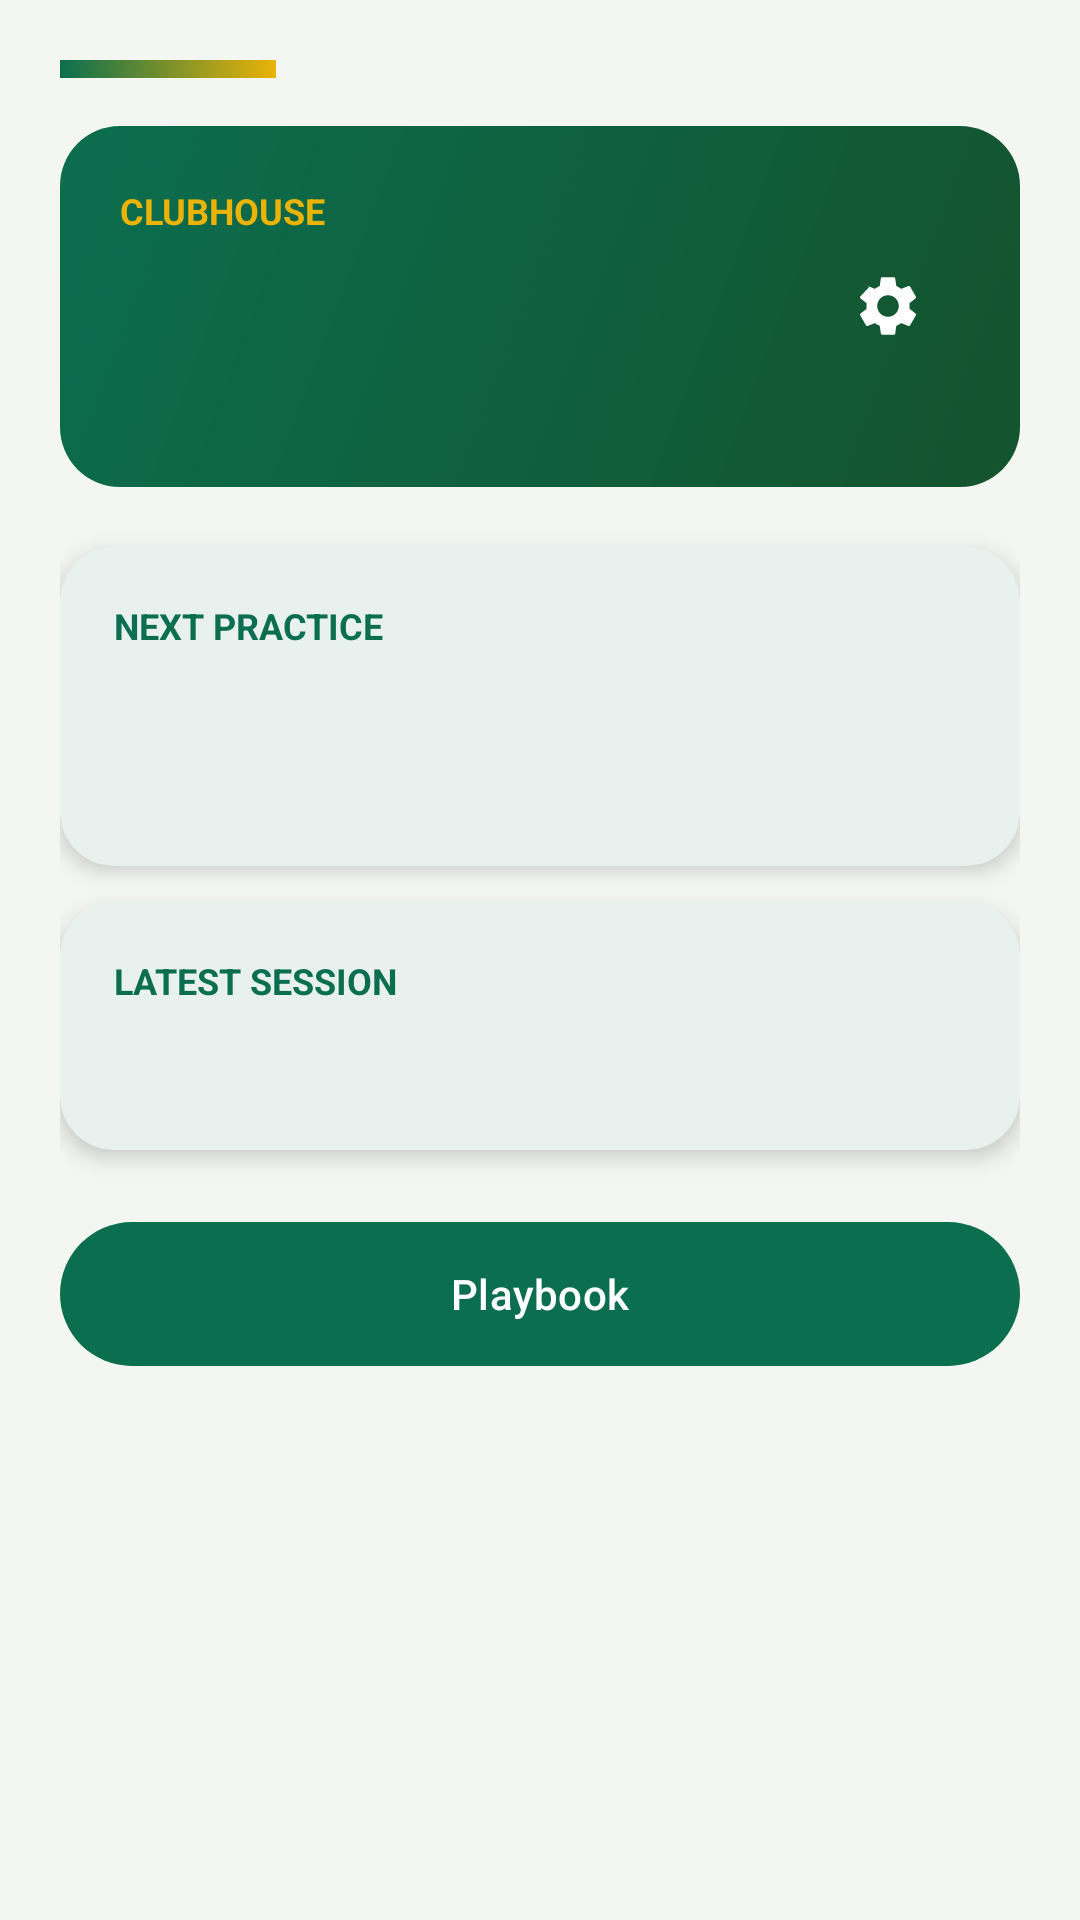

Android layout source for this screen:
<!-- AndroidManifest.xml: application theme Theme.Prog7314_Part2 -->
<!-- res/layout/fragment_home.xml -->
<?xml version="1.0" encoding="utf-8"?>
<ScrollView xmlns:android="http://schemas.android.com/apk/res/android"
    xmlns:app="http://schemas.android.com/apk/res-auto"
    android:layout_width="match_parent"
    android:layout_height="match_parent"
    android:background="@color/background">

    <LinearLayout
        android:layout_width="match_parent"
        android:layout_height="wrap_content"
        android:orientation="vertical"
        android:padding="20dp">

        <View
            android:layout_width="72dp"
            android:layout_height="6dp"
            android:background="@drawable/bg_pitch_stripe" />

        <LinearLayout
            android:layout_width="match_parent"
            android:layout_height="wrap_content"
            android:layout_marginTop="16dp"
            android:background="@drawable/bg_hero"
            android:gravity="center_vertical"
            android:orientation="horizontal"
            android:padding="20dp">

            <LinearLayout
                android:layout_width="0dp"
                android:layout_height="wrap_content"
                android:layout_weight="1"
                android:orientation="vertical">

                <TextView
                    android:layout_width="wrap_content"
                    android:layout_height="wrap_content"
                    android:text="@string/clubhouse"
                    android:textAllCaps="true"
                    android:textColor="@color/amber"
                    android:textSize="12sp"
                    android:textStyle="bold" />

                <TextView
                    android:id="@+id/greeting"
                    android:layout_width="match_parent"
                    android:layout_height="wrap_content"
                    android:layout_marginTop="4dp"
                    android:textColor="@color/on_hero"
                    android:textSize="26sp"
                    android:textStyle="bold" />

                <TextView
                    android:id="@+id/sportChip"
                    android:layout_width="wrap_content"
                    android:layout_height="wrap_content"
                    android:layout_marginTop="6dp"
                    android:contentDescription="@string/cd_sport_chip"
                    android:textColor="@color/on_hero"
                    android:textSize="14sp" />
            </LinearLayout>

            <ImageButton
                android:id="@+id/btnSettings"
                android:layout_width="48dp"
                android:layout_height="48dp"
                android:background="?attr/selectableItemBackgroundBorderless"
                android:contentDescription="@string/settings"
                android:src="@drawable/ic_settings"
                android:tint="@color/on_hero" />
        </LinearLayout>

        <com.google.android.material.card.MaterialCardView
            android:id="@+id/nextPracticeCard"
            android:layout_width="match_parent"
            android:layout_height="wrap_content"
            android:layout_marginTop="20dp"
            android:contentDescription="@string/next_practice"
            app:cardBackgroundColor="@color/surface"
            app:cardCornerRadius="18dp"
            app:cardElevation="4dp"
            app:strokeWidth="0dp">

            <LinearLayout
                android:layout_width="match_parent"
                android:layout_height="wrap_content"
                android:orientation="vertical"
                android:padding="18dp">

                <TextView
                    android:layout_width="wrap_content"
                    android:layout_height="wrap_content"
                    android:text="@string/next_practice"
                    android:textAllCaps="true"
                    android:textColor="@color/teal"
                    android:textSize="12sp"
                    android:textStyle="bold" />

                <TextView
                    android:id="@+id/nextPracticeTitle"
                    android:layout_width="match_parent"
                    android:layout_height="wrap_content"
                    android:layout_marginTop="6dp"
                    android:textColor="@color/slate"
                    android:textSize="20sp"
                    android:textStyle="bold" />

                <TextView
                    android:id="@+id/nextPracticeWhen"
                    android:layout_width="match_parent"
                    android:layout_height="wrap_content"
                    android:layout_marginTop="2dp"
                    android:textColor="@color/muted" />
            </LinearLayout>
        </com.google.android.material.card.MaterialCardView>

        <com.google.android.material.card.MaterialCardView
            android:id="@+id/latestScoreCard"
            android:layout_width="match_parent"
            android:layout_height="wrap_content"
            android:layout_marginTop="12dp"
            android:contentDescription="@string/cd_latest_session"
            app:cardBackgroundColor="@color/surface"
            app:cardCornerRadius="18dp"
            app:cardElevation="4dp"
            app:strokeWidth="0dp">

            <LinearLayout
                android:layout_width="match_parent"
                android:layout_height="wrap_content"
                android:orientation="vertical"
                android:padding="18dp">

                <TextView
                    android:layout_width="wrap_content"
                    android:layout_height="wrap_content"
                    android:text="@string/latest_score"
                    android:textAllCaps="true"
                    android:textColor="@color/teal"
                    android:textSize="12sp"
                    android:textStyle="bold" />

                <TextView
                    android:id="@+id/latestScoreValue"
                    android:layout_width="match_parent"
                    android:layout_height="wrap_content"
                    android:layout_marginTop="6dp"
                    android:textColor="@color/slate"
                    android:textSize="18sp"
                    android:textStyle="bold" />
            </LinearLayout>
        </com.google.android.material.card.MaterialCardView>

        <com.google.android.material.button.MaterialButton
            android:id="@+id/btnLearn"
            android:layout_width="match_parent"
            android:layout_height="56dp"
            android:layout_marginTop="20dp"
            android:text="@string/playbook" />
    </LinearLayout>
</ScrollView>
<!-- resources referenced by this layout -->
<resources>
  <color name="amber">#FFEAB308</color>
  <color name="background">#FFF3F6F1</color>
  <color name="muted">#FF4B6B5A</color>
  <color name="on_hero">#FFFFFFFF</color>
  <color name="slate">#FF14332B</color>
  <color name="surface">#FFFFFFFF</color>
  <color name="teal">#FF0B6E4F</color>
  <!-- drawable bg_hero (drawable) -->
  <?xml version="1.0" encoding="utf-8"?>
  <shape xmlns:android="http://schemas.android.com/apk/res/android">
      <gradient
          android:angle="135"
          android:endColor="@color/teal"
          android:startColor="@color/teal_dark" />
      <corners android:radius="20dp" />
  </shape>
  <!-- drawable bg_pitch_stripe (drawable) -->
  <?xml version="1.0" encoding="utf-8"?>
  <shape xmlns:android="http://schemas.android.com/apk/res/android">
      <gradient
          android:angle="0"
          android:endColor="@color/amber"
          android:startColor="@color/teal" />
  </shape>
  <!-- drawable ic_settings (drawable) -->
  <?xml version="1.0" encoding="utf-8"?>
  <vector xmlns:android="http://schemas.android.com/apk/res/android"
      android:width="24dp"
      android:height="24dp"
      android:viewportWidth="24"
      android:viewportHeight="24">
      <path
          android:fillColor="@color/slate"
          android:pathData="M19.14,12.94c0.04,-0.31 0.06,-0.63 0.06,-0.94s-0.02,-0.63 -0.06,-0.94l2.03,-1.58c0.18,-0.14 0.23,-0.41 0.12,-0.61l-1.92,-3.32c-0.12,-0.22 -0.37,-0.29 -0.59,-0.22l-2.39,0.96c-0.5,-0.38 -1.03,-0.7 -1.62,-0.94L14.4,2.81c-0.04,-0.24 -0.24,-0.41 -0.48,-0.41h-3.84c-0.24,0 -0.43,0.17 -0.47,0.41L9.25,5.35C8.66,5.59 8.12,5.92 7.63,6.29L5.24,5.33c-0.22,-0.08 -0.47,0 0.59,0.22L2.74,8.87c-0.12,0.21 -0.08,0.47 0.12,0.61l2.03,1.58c-0.04,0.31 -0.06,0.63 -0.06,0.94s0.02,0.63 0.06,0.94L2.86,14.5c-0.18,0.14 -0.23,0.41 -0.12,0.61l1.92,3.32c0.12,0.22 0.37,0.29 0.59,0.22l2.39,-0.96c0.5,0.38 1.03,0.7 1.62,0.94l0.36,2.54c0.05,0.24 0.24,0.41 0.48,0.41h3.84c0.24,0 0.44,-0.17 0.47,-0.41l0.36,-2.54c0.59,-0.24 1.13,-0.56 1.62,-0.94l2.39,0.96c0.22,0.08 0.47,0 0.59,-0.22l1.92,-3.32c0.12,-0.22 0.07,-0.47 -0.12,-0.61l-2.01,-1.58zM12,15.6c-1.98,0 -3.6,-1.62 -3.6,-3.6s1.62,-3.6 3.6,-3.6 3.6,1.62 3.6,3.6 -1.62,3.6 -3.6,3.6z" />
  </vector>
  <string name="cd_latest_session">Latest performance session</string>
  <string name="cd_sport_chip">Selected sport</string>
  <string name="clubhouse">Clubhouse</string>
  <string name="latest_score">Latest session</string>
  <string name="next_practice">Next practice</string>
  <string name="playbook">Playbook</string>
  <string name="settings">Settings</string>
  <style name="Theme.Prog7314_Part2" parent="Base.Theme.Prog7314_Part2" />
  <color name="teal_dark">#FF14532D</color>
  <color name="button_text">#FFFFFF</color>
  <color name="primary_container">#CCFBF1</color>
  <color name="black">#FF000000</color>
  <color name="stroke">#FFD5E3D6</color>
  <color name="error">#FFDC2626</color>
</resources>
